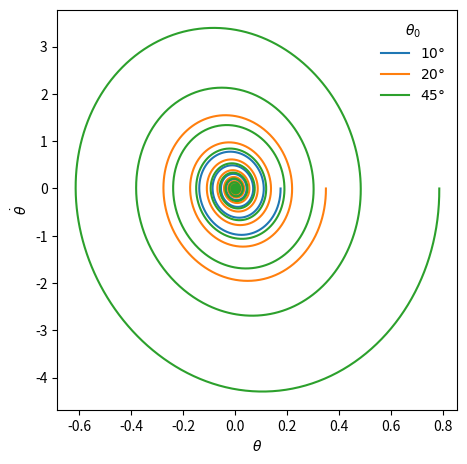

Write the Python code that produced this figure.
# This file plots \theta dot vs \theta for a simple pendulum with drag force. 
from cmath import sin
import math
import numpy as np
import matplotlib.pyplot as plt


g = 9.81; #gravitational constant
L = 1     #rod length 1m
#mu = 1.81 * 1e-5     #air viscosity
#rho = 1.225     #air density
#m = 0.1       #sphere's mass 
#D = 0.01     #1cm = 0.01m
#epsilon = 3*math.pi*mu*D/m        #the dimensionless term 
tau = 2*math.pi*math.sqrt(L/g)
tf = 8 * tau
#theta_0 = 5 * math.pi / 180
x0 = 0
dt = 1e-3 * tau
#depsilon_vec = [1e-2,1e-1,1]
dtheta_vec = [math.pi/18,math.pi/9,math.pi/4]

Lx = 5;# in
Ly = 5;# in
plt.figure(figsize=[Lx, Ly])
ax = plt.axes([0.15, 0.15, 0.8, 0.8])
plt.xlabel("$\\theta$")
plt.ylabel( "$\dot{\\theta}$")
lines = [];
tM=math.floor(tf/dt);
t=np.linspace(0,tf,tM); 

for p in range(len(dtheta_vec)):
    x=np.zeros(tM);
    x[0] = x0;
    theta =np.zeros(tM);
    theta[0] = dtheta_vec[p];
    #epsilon = depsilon_vec[p]
    epsilon = 1
    for i in range(tM-1):
        x[i+1] = x[i] - dt * (epsilon*x[i] + (g*math.pow(tau,2)/L)*np.sin(theta[i]))
        theta[i+1] = theta[i] + dt * x[i]

    lines += plt.plot(theta,x, label="$" + str(round(theta[0]*180/math.pi)) + "$" + "$\\degree$");
    

labels = [l.get_label() for l in lines]
plt.legend(lines, labels, frameon=False, title="$\\theta_{0}$")
plt.savefig('drag_thetaDot.png')
plt.show()
